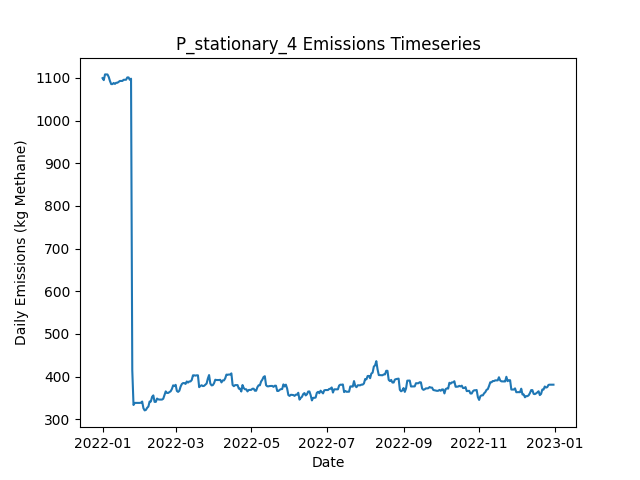

Source data for this figure (header and first rows):
Date, Daily Emissions (Kg Methane), Daily Mitigable Emissions (Kg Methane), Daily Non-Mitigable Emissions (Kg Methan…, Daily Cost ($), Active Leaks, New Leaks, Leaks Repaired, Leaks Naturally Repaired, Leaks Tagged, Daily Repair Cost ($), Daily Natural Repair Cost ($), stationary Deployment Cost ($), stationary Sites flagged for Follow-Up, stationary Leaks tagged for repair, stationary Sites Visited, stationary Travel Time (Minutes), stationary Survey Time (Minutes), OGI_FU Deployment Cost ($), OGI_FU Sites flagged for Follow-Up, OGI_FU Leaks tagged for repair, OGI_FU Sites Visited, OGI_FU Travel Time (Minutes), OGI_FU Survey Time (Minutes)
2022-01-01, 1099, 791.2, 308.1, 6030, 397, 401, 0, 3, 0.00000, 0.00000, 600, 6030, 0, , 10, 0, 0, 0.00000, , 0, 0, 0, 0
2022-01-02, 1095, 788.6, 306.2, 30, 395, 0, 0, 1, 0.00000, 0.00000, 200, 30, 0, , 10, 0, 0, 0.00000, , 0, 0, 0, 0
2022-01-03, 1108, 793.7, 314.4, 30, 397, 3, 0, 1, 0.00000, 0.00000, 200, 30, 0, , 10, 0, 0, 0.00000, , 0, 0, 0, 0
2022-01-04, 1108, 793.7, 314.4, 30, 397, 0, 0, 0, 0.00000, 0.00000, 0.00000, 30, 0, , 10, 0, 0, 0.00000, , 0, 0, 0, 0
2022-01-05, 1108, 793.5, 314.4, 30, 396, 0, 0, 1, 0.00000, 0.00000, 200, 30, 0, , 10, 0, 0, 0.00000, , 0, 0, 0, 0
2022-01-06, 1102, 787.7, 314.4, 30, 395, 1, 0, 2, 0.00000, 0.00000, 400, 30, 0, , 10, 0, 0, 0.00000, , 0, 0, 0, 0
2022-01-07, 1093, 788.6, 304, 30, 393, 2, 0, 2, 0.00000, 0.00000, 400, 30, 0, , 10, 0, 0, 0.00000, , 0, 0, 0, 0
2022-01-08, 1085, 781.4, 304, 30, 391, 0, 0, 2, 0.00000, 0.00000, 400, 30, 0, , 10, 0, 0, 0.00000, , 0, 0, 0, 0
2022-01-09, 1085, 781.4, 304, 30, 391, 1, 0, 1, 0.00000, 0.00000, 200, 30, 0, , 10, 0, 0, 0.00000, , 0, 0, 0, 0
2022-01-10, 1088, 784.1, 304, 3030, 392, 1, 0, 0, 215, 0.00000, 0.00000, 30, 10, , 10, 0, 0, 3000, , 215, 9, 360, 1080
2022-01-11, 1086, 783.9, 302, 530, 390, 0, 0, 1, 26, 0.00000, 200, 30, 0, , 10, 0, 0, 500, , 26, 1, 30, 120
2022-01-12, 1089, 786.5, 302, 30, 391, 1, 0, 0, 0.00000, 0.00000, 0.00000, 30, 0, , 10, 0, 0, 0.00000, , 0, 0, 0, 0
2022-01-13, 1089, 786.5, 302, 30, 391, 0, 0, 0, 0.00000, 0.00000, 0.00000, 30, 0, , 10, 0, 0, 0.00000, , 0, 0, 0, 0
2022-01-14, 1091, 786.5, 304, 30, 392, 1, 0, 0, 0.00000, 0.00000, 0.00000, 30, 0, , 10, 0, 0, 0.00000, , 0, 0, 0, 0
2022-01-15, 1093, 789.2, 303.5, 30, 392, 1, 0, 0, 0.00000, 0.00000, 0.00000, 30, 0, , 10, 0, 0, 0.00000, , 0, 0, 0, 0
2022-01-16, 1093, 789.2, 303.5, 30, 392, 0, 0, 0, 0.00000, 0.00000, 0.00000, 30, 0, , 10, 0, 0, 0.00000, , 0, 0, 0, 0
2022-01-17, 1093, 789.2, 303.5, 30, 392, 0, 0, 0, 0.00000, 0.00000, 0.00000, 30, 0, , 10, 0, 0, 0.00000, , 0, 0, 0, 0
2022-01-18, 1095, 791.9, 303.5, 30, 393, 1, 0, 0, 0.00000, 0.00000, 0.00000, 30, 0, , 10, 0, 0, 0.00000, , 0, 0, 0, 0
2022-01-19, 1096, 791.9, 303.7, 3030, 394, 1, 0, 0, 216, 0.00000, 0.00000, 30, 10, , 10, 0, 0, 3000, , 216, 9, 360, 1080
2022-01-20, 1096, 791.9, 303.7, 530, 394, 0, 0, 0, 27, 0.00000, 0.00000, 30, 0, , 10, 0, 0, 500, , 27, 1, 30, 120
2022-01-21, 1101, 797.3, 303.7, 30, 396, 2, 0, 0, 0.00000, 0.00000, 0.00000, 30, 0, , 10, 0, 0, 0.00000, , 0, 0, 0, 0
2022-01-22, 1101, 797.3, 303.7, 30, 396, 0, 0, 0, 0.00000, 0.00000, 0.00000, 30, 0, , 10, 0, 0, 0.00000, , 0, 0, 0, 0
2022-01-23, 1095, 799.9, 295.5, 30, 396, 1, 0, 0, 0.00000, 0.00000, 0.00000, 30, 0, , 10, 0, 0, 0.00000, , 0, 0, 0, 0
2022-01-24, 1098, 799.9, 298.1, 30, 398, 2, 0, 0, 0.00000, 0.00000, 0.00000, 30, 0, , 10, 0, 0, 0.00000, , 0, 0, 0, 0
2022-01-25, 415, 116.9, 298.1, 39030, 204, 2, 195, 1, 0.00000, 39000, 200, 30, 0, , 10, 0, 0, 0.00000, , 0, 0, 0, 0
2022-01-26, 333.5, 37.32, 296.1, 4830, 180, 1, 24, 0, 0.00000, 4800, 0.00000, 30, 0, , 10, 0, 0, 0.00000, , 0, 0, 0, 0
2022-01-27, 338.4, 42.01, 296.4, 30, 183, 3, 0, 0, 0.00000, 0.00000, 0.00000, 30, 0, , 10, 0, 0, 0.00000, , 0, 0, 0, 0
2022-01-28, 338.4, 42.01, 296.4, 3030, 183, 0, 0, 0, 43, 0.00000, 0.00000, 30, 10, , 10, 0, 0, 3000, , 43, 9, 360, 1080
2022-01-29, 338.4, 42.01, 296.4, 530, 183, 0, 0, 0, 5, 0.00000, 0.00000, 30, 0, , 10, 0, 0, 500, , 5, 1, 30, 120
2022-01-30, 338.4, 42.01, 296.4, 30, 183, 0, 0, 0, 0.00000, 0.00000, 0.00000, 30, 0, , 10, 0, 0, 0.00000, , 0, 0, 0, 0
2022-01-31, 338.4, 42.01, 296.4, 30, 183, 0, 0, 0, 0.00000, 0.00000, 0.00000, 30, 0, , 10, 0, 0, 0.00000, , 0, 0, 0, 0
2022-02-01, 338.8, 42.01, 296.8, 30, 184, 1, 0, 0, 0.00000, 0.00000, 0.00000, 30, 0, , 10, 0, 0, 0.00000, , 0, 0, 0, 0
2022-02-02, 341.5, 44.69, 296.8, 30, 185, 1, 0, 0, 0.00000, 0.00000, 0.00000, 30, 0, , 10, 0, 0, 0.00000, , 0, 0, 0, 0
2022-02-03, 325.9, 39.33, 286.6, 430, 181, 0, 2, 0, 0.00000, 400, 0.00000, 30, 0, , 10, 0, 0, 0.00000, , 0, 0, 0, 0
2022-02-04, 320.8, 36.2, 284.6, 230, 177, 0, 1, 2, 0.00000, 200, 400, 30, 0, , 10, 0, 0, 0.00000, , 0, 0, 0, 0
2022-02-05, 322, 39.33, 282.6, 30, 179, 3, 0, 0, 0.00000, 0.00000, 0.00000, 30, 0, , 10, 0, 0, 0.00000, , 0, 0, 0, 0
2022-02-06, 326.9, 44.69, 282.2, 3030, 180, 2, 0, 0, 43, 0.00000, 0.00000, 30, 10, , 10, 0, 0, 3000, , 43, 9, 360, 1080
2022-02-07, 329.8, 47.59, 282.2, 530, 182, 2, 0, 0, 6, 0.00000, 0.00000, 30, 0, , 10, 0, 0, 500, , 6, 1, 30, 120
2022-02-08, 341.6, 59.44, 282.2, 30, 183, 2, 0, 1, 0.00000, 0.00000, 200, 30, 0, , 10, 0, 0, 0.00000, , 0, 0, 0, 0
2022-02-09, 341.6, 59.44, 282.2, 30, 183, 0, 0, 0, 0.00000, 0.00000, 0.00000, 30, 0, , 10, 0, 0, 0.00000, , 0, 0, 0, 0
2022-02-10, 352.6, 62.12, 290.4, 30, 185, 3, 0, 1, 0.00000, 0.00000, 200, 30, 0, , 10, 0, 0, 0.00000, , 0, 0, 0, 0
2022-02-11, 356, 67.48, 288.5, 30, 186, 2, 0, 0, 0.00000, 0.00000, 0.00000, 30, 0, , 10, 0, 0, 0.00000, , 0, 0, 0, 0
2022-02-12, 340.8, 52.29, 288.5, 1030, 181, 0, 5, 0, 0.00000, 1000, 0.00000, 30, 0, , 10, 0, 0, 0.00000, , 0, 0, 0, 0
2022-02-13, 340.8, 52.29, 288.5, 30, 181, 0, 0, 0, 0.00000, 0.00000, 0.00000, 30, 0, , 10, 0, 0, 0.00000, , 0, 0, 0, 0
2022-02-14, 348.6, 60.55, 288, 30, 181, 1, 0, 0, 0.00000, 0.00000, 0.00000, 30, 0, , 10, 0, 0, 0.00000, , 0, 0, 0, 0
2022-02-15, 346.6, 60.55, 286.1, 3030, 180, 0, 0, 0, 44, 0.00000, 0.00000, 30, 10, , 10, 0, 0, 3000, , 44, 9, 360, 1080
2022-02-16, 346.2, 60.78, 285.4, 530, 180, 1, 0, 0, 7, 0.00000, 0.00000, 30, 0, , 10, 0, 0, 500, , 7, 1, 30, 120
2022-02-17, 346.2, 60.78, 285.4, 30, 180, 0, 0, 0, 0.00000, 0.00000, 0.00000, 30, 0, , 10, 0, 0, 0.00000, , 0, 0, 0, 0
2022-02-18, 346.2, 60.78, 285.4, 30, 180, 0, 0, 0, 0.00000, 0.00000, 0.00000, 30, 0, , 10, 0, 0, 0.00000, , 0, 0, 0, 0
2022-02-19, 348.1, 60.78, 287.4, 30, 181, 1, 0, 0, 0.00000, 0.00000, 0.00000, 30, 0, , 10, 0, 0, 0.00000, , 0, 0, 0, 0
2022-02-20, 357.1, 60.78, 296.3, 30, 182, 1, 0, 0, 0.00000, 0.00000, 0.00000, 30, 0, , 10, 0, 0, 0.00000, , 0, 0, 0, 0
2022-02-21, 365.3, 60.78, 304.6, 430, 183, 3, 2, 0, 0.00000, 400, 0.00000, 30, 0, , 10, 0, 0, 0.00000, , 0, 0, 0, 0
2022-02-22, 361.7, 55.19, 306.5, 430, 181, 1, 2, 1, 0.00000, 400, 200, 30, 0, , 10, 0, 0, 0.00000, , 0, 0, 0, 0
2022-02-23, 361.7, 55.19, 306.5, 30, 181, 0, 0, 0, 0.00000, 0.00000, 0.00000, 30, 0, , 10, 0, 0, 0.00000, , 0, 0, 0, 0
2022-02-24, 363.7, 55.19, 308.5, 3030, 182, 1, 0, 0, 43, 0.00000, 0.00000, 30, 10, , 10, 0, 0, 3000, , 43, 9, 360, 1080
2022-02-25, 365.7, 55.19, 310.5, 530, 183, 1, 0, 0, 5, 0.00000, 0.00000, 30, 0, , 10, 0, 0, 500, , 5, 1, 30, 120
2022-02-26, 371, 60.55, 310.5, 30, 185, 2, 0, 0, 0.00000, 0.00000, 0.00000, 30, 0, , 10, 0, 0, 0.00000, , 0, 0, 0, 0
2022-02-27, 379.6, 62.12, 317.4, 30, 186, 2, 0, 0, 0.00000, 0.00000, 0.00000, 30, 0, , 10, 0, 0, 0.00000, , 0, 0, 0, 0
2022-02-28, 377.8, 62.34, 315.5, 30, 186, 1, 0, 0, 0.00000, 0.00000, 0.00000, 30, 0, , 10, 0, 0, 0.00000, , 0, 0, 0, 0
2022-03-01, 380.7, 65.25, 315.5, 30, 188, 2, 0, 0, 0.00000, 0.00000, 0.00000, 30, 0, , 10, 0, 0, 0.00000, , 0, 0, 0, 0
... 305 more rows
